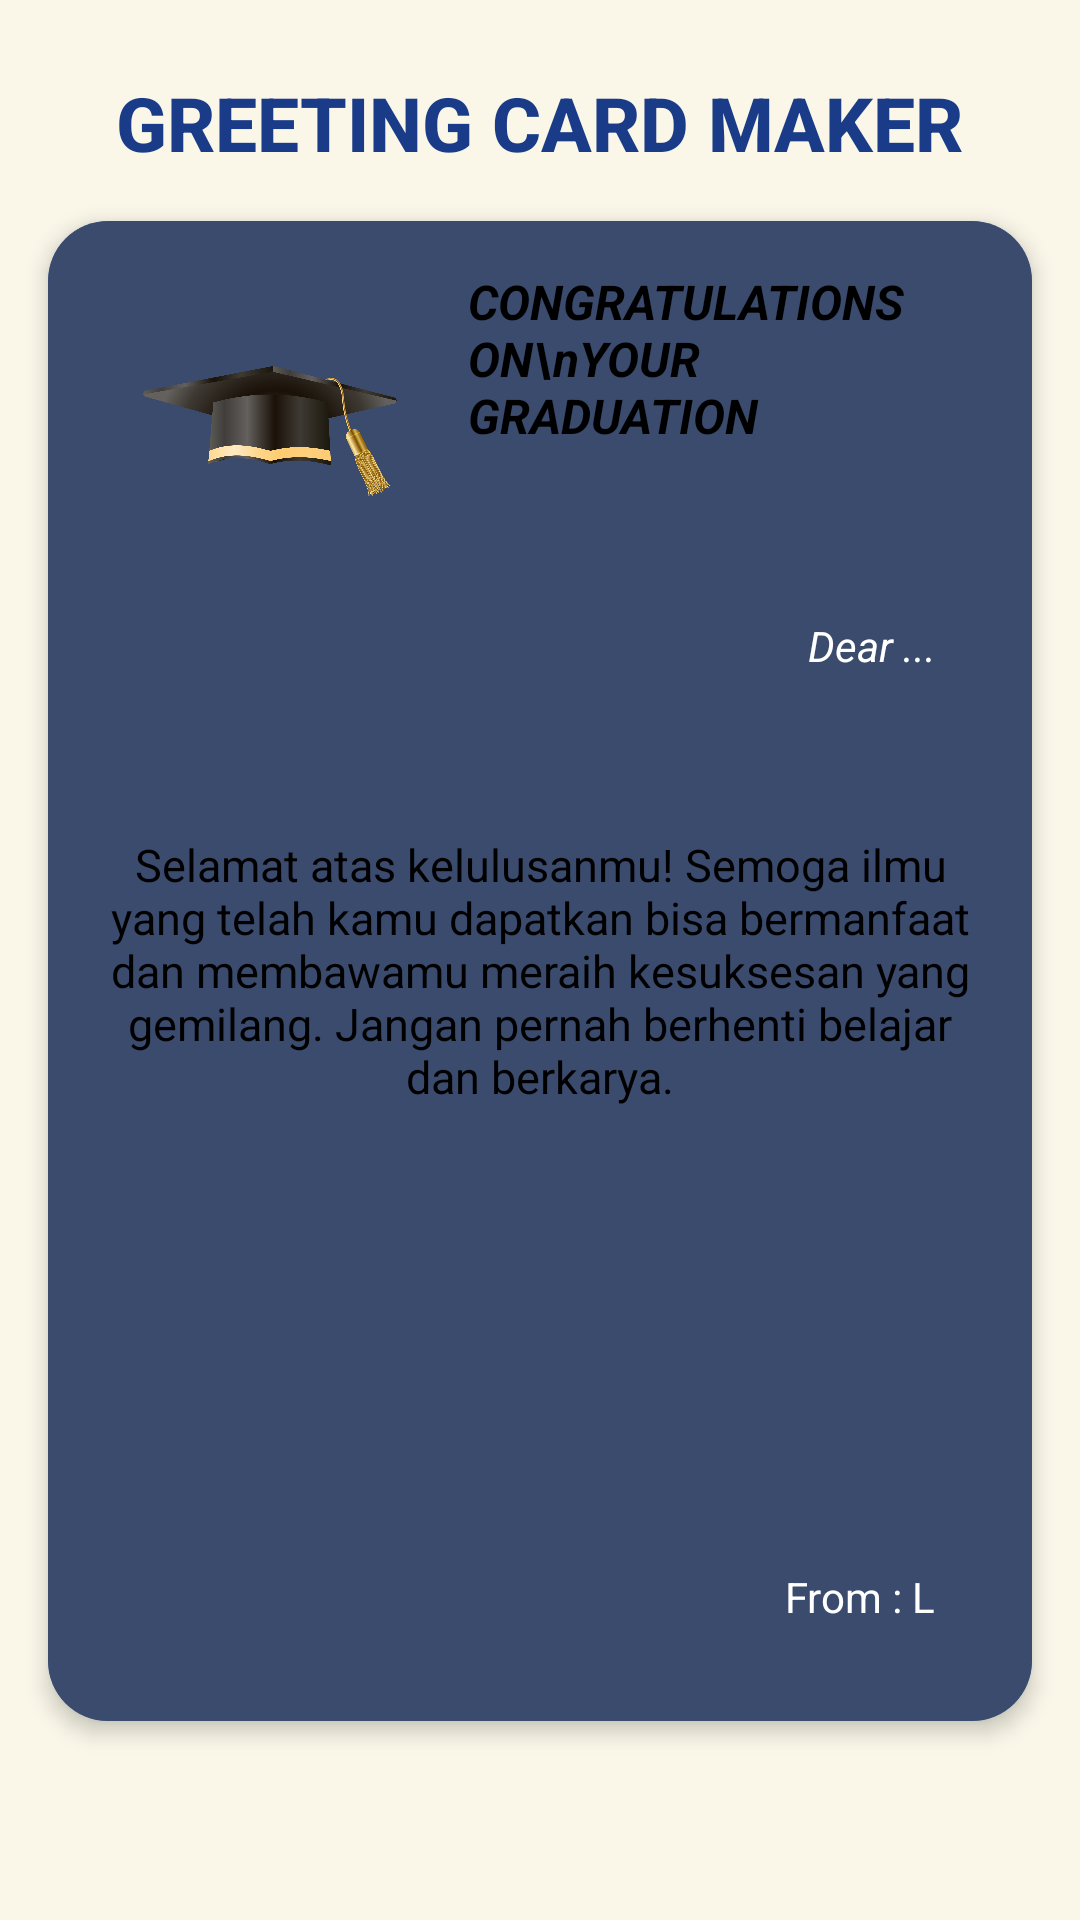

Android layout source for this screen:
<!-- AndroidManifest.xml: application theme Theme.UTS_Lab6PemMob -->
<!-- res/layout/activity_main6.xml -->
<?xml version="1.0" encoding="utf-8"?>
<androidx.constraintlayout.widget.ConstraintLayout
    xmlns:android="http://schemas.android.com/apk/res/android"
    xmlns:app="http://schemas.android.com/apk/res-auto"
    xmlns:tools="http://schemas.android.com/tools"
    android:layout_width="match_parent"
    android:layout_height="match_parent"
    android:background="#FAF7E9"
    tools:context=".MainActivity6">

    
    <TextView
        android:id="@+id/titleTextView"
        android:layout_width="wrap_content"
        android:layout_height="wrap_content"
        android:text="GREETING CARD MAKER"
        android:textColor="#1A3C88"
        android:textSize="25sp"
        android:fontFamily="sans-serif-medium"
        android:textStyle="bold"
        app:layout_constraintTop_toTopOf="parent"
        app:layout_constraintStart_toStartOf="parent"
        app:layout_constraintEnd_toEndOf="parent"
        android:layout_marginTop="24dp" />

    
    <androidx.cardview.widget.CardView
        android:layout_width="match_parent"
        android:layout_height="500dp"
        android:layout_marginHorizontal="16dp"
        android:layout_marginTop="16dp"
        app:layout_constraintTop_toBottomOf="@id/titleTextView"
        app:layout_constraintStart_toStartOf="parent"
        app:layout_constraintEnd_toEndOf="parent"
        app:layout_constraintBottom_toTopOf="@+id/saveButton"
        app:cardCornerRadius="20dp"
        app:cardElevation="4dp"
        android:backgroundTint="#508EDC">

    <RelativeLayout
        android:layout_width="match_parent"
        android:layout_height="match_parent"
        android:background="#3A4B6E"
        android:padding="16dp">

        
        <ImageView
            android:id="@+id/graduationCapImageView"
            android:layout_width="100dp"
            android:layout_height="100dp"
            android:layout_alignParentTop="true"
            android:layout_alignParentStart="true"
            android:layout_marginStart="8dp"
            android:src="@drawable/topiwisuda" />

        
        <TextView
            android:id="@+id/greetingTextView"
            android:layout_width="wrap_content"
            android:layout_height="wrap_content"
            android:layout_toEndOf="@id/graduationCapImageView"
            android:layout_alignTop="@id/graduationCapImageView"
            android:layout_marginStart="16dp"
            android:text="CONGRATULATIONS ON\nYOUR GRADUATION"
            android:textColor="#000000"
            android:textSize="16sp"
            android:textStyle="italic|bold" />

        
        <TextView
            android:id="@+id/receiverNameTextView"
            android:layout_width="wrap_content"
            android:layout_height="wrap_content"
            android:layout_below="@id/graduationCapImageView"
            android:layout_alignParentEnd="true"
            android:layout_marginTop="16dp"
            android:layout_marginEnd="16dp"
            android:text="Dear ..."
            android:textColor="#FFFFFF"
            android:textSize="14sp"
            android:textStyle="italic"/>

        
        <TextView
            android:id="@+id/messageTextView"
            android:layout_width="wrap_content"
            android:layout_height="wrap_content"
            android:layout_centerInParent="true"
            android:gravity="center"
            android:text="Selamat atas kelulusanmu! Semoga ilmu yang telah kamu dapatkan bisa bermanfaat dan membawamu meraih kesuksesan yang gemilang. Jangan pernah berhenti belajar dan berkarya."
            android:textColor="#000000"
            android:textSize="15sp"
            android:layout_marginTop="20dp" />

        
        <TextView
            android:id="@+id/senderNameTextView"
            android:layout_width="wrap_content"
            android:layout_height="wrap_content"
            android:text="From : L"
            android:textColor="#FFFFFF"
            android:textSize="14sp"
            android:layout_alignParentBottom="true"
            android:layout_alignParentEnd="true"
            android:layout_marginBottom="16dp"
            android:layout_marginEnd="16dp" />

        
        <ImageView
            android:id="@+id/flowerImageView"
            android:layout_width="200dp"
            android:layout_height="200dp"
            android:layout_alignParentEnd="true"
            android:layout_alignParentBottom="true"
            android:layout_marginEnd="206dp"
            android:layout_marginBottom="0dp"
            android:src="@drawable/bungamerah" />
    </RelativeLayout>
</androidx.cardview.widget.CardView>

    </androidx.constraintlayout.widget.ConstraintLayout>
<!-- resources referenced by this layout -->
<resources>
  <!-- drawable topiwisuda: png bitmap (drawable, 362372 bytes) -->
  <style name="Theme.UTS_Lab6PemMob" parent="Base.Theme.UTS_Lab6PemMob" />
  <style name="Base.Theme.UTS_Lab6PemMob" parent="Theme.Material3.DayNight.NoActionBar">
          
          
      </style>
</resources>
